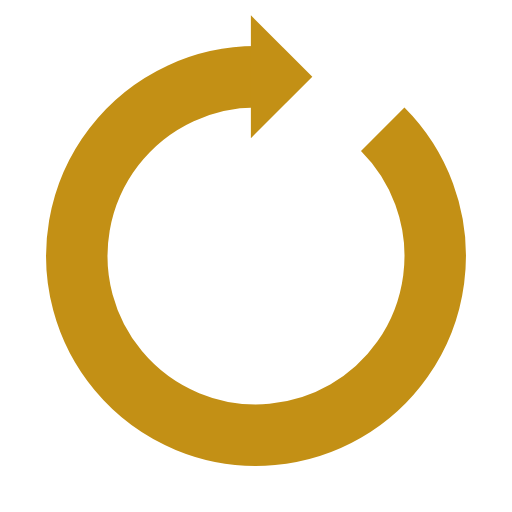
t = 0.00 s
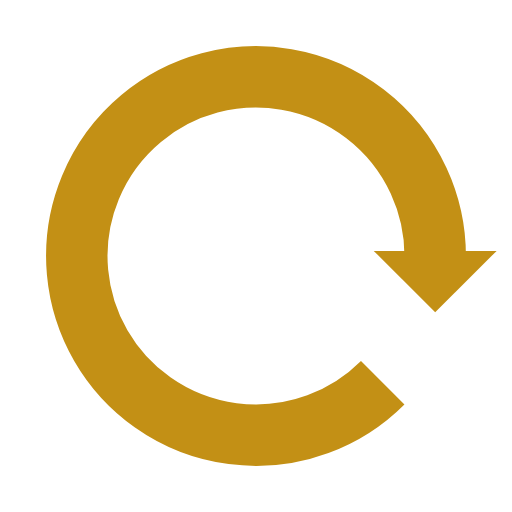
t = 0.25 s
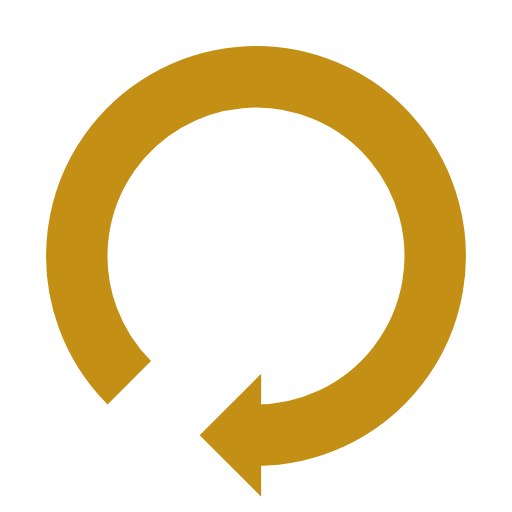
t = 0.50 s
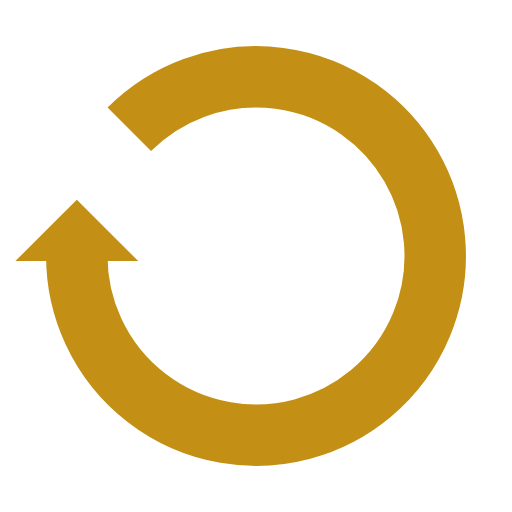
t = 0.75 s

The animated SVG that drew these frames (rendered in a browser with its animation timeline set to each time). Animation: 1 SMIL element (animateTransform=1); one cycle of 1.00 s, repeats indefinitely.

<?xml version="1.0" encoding="utf-8"?>
<svg xmlns="http://www.w3.org/2000/svg" xmlns:xlink="http://www.w3.org/1999/xlink" style="margin: auto; background: none; display: block; shape-rendering: auto;" width="200px" height="200px" viewBox="0 0 100 100" preserveAspectRatio="xMidYMid">
<g>
  <path d="M50 15A35 35 0 1 0 74.74873734152916 25.251262658470843" fill="none" stroke="#c39015" stroke-width="12"></path>
  <path d="M49 3L49 27L61 15L49 3" fill="#c39015"></path>
  <animateTransform attributeName="transform" type="rotate" repeatCount="indefinite" dur="1s" values="0 50 50;360 50 50" keyTimes="0;1"></animateTransform>
</g>
<!-- [ldio] generated by https://loading.io/ --></svg>